Labelled photos from "dataset", an image-classification folder in RageQuitters/Mahjong. The possible labels are: 1 bam, 1 CHAR, 1 dot, 2 bam, 2 CHAR, 2 dot, 3 bam, 3 CHAR, 3 dot, 4 bam, 4 CHAR, 4 dot, 5 bam, 5 CHAR, 5 dot, 6 bam, 6 CHAR, 6 dot, 7 bam, 7 CHAR, 7 dot, 8 bam, 8 CHAR, 8 dot, 9 bam, 9 CHAR, 9 dot, east wind tile, green dragon tile, north wind tile, red dragon tile, south wind tile, west wind tile, white dragon tile.

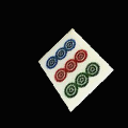
Label: 9 dot

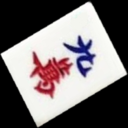
Label: 9 CHAR

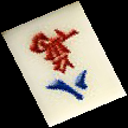
Label: 8 CHAR

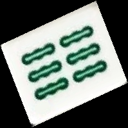
Label: 6 bam

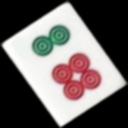
Label: 6 dot

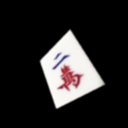
Label: 2 CHAR
